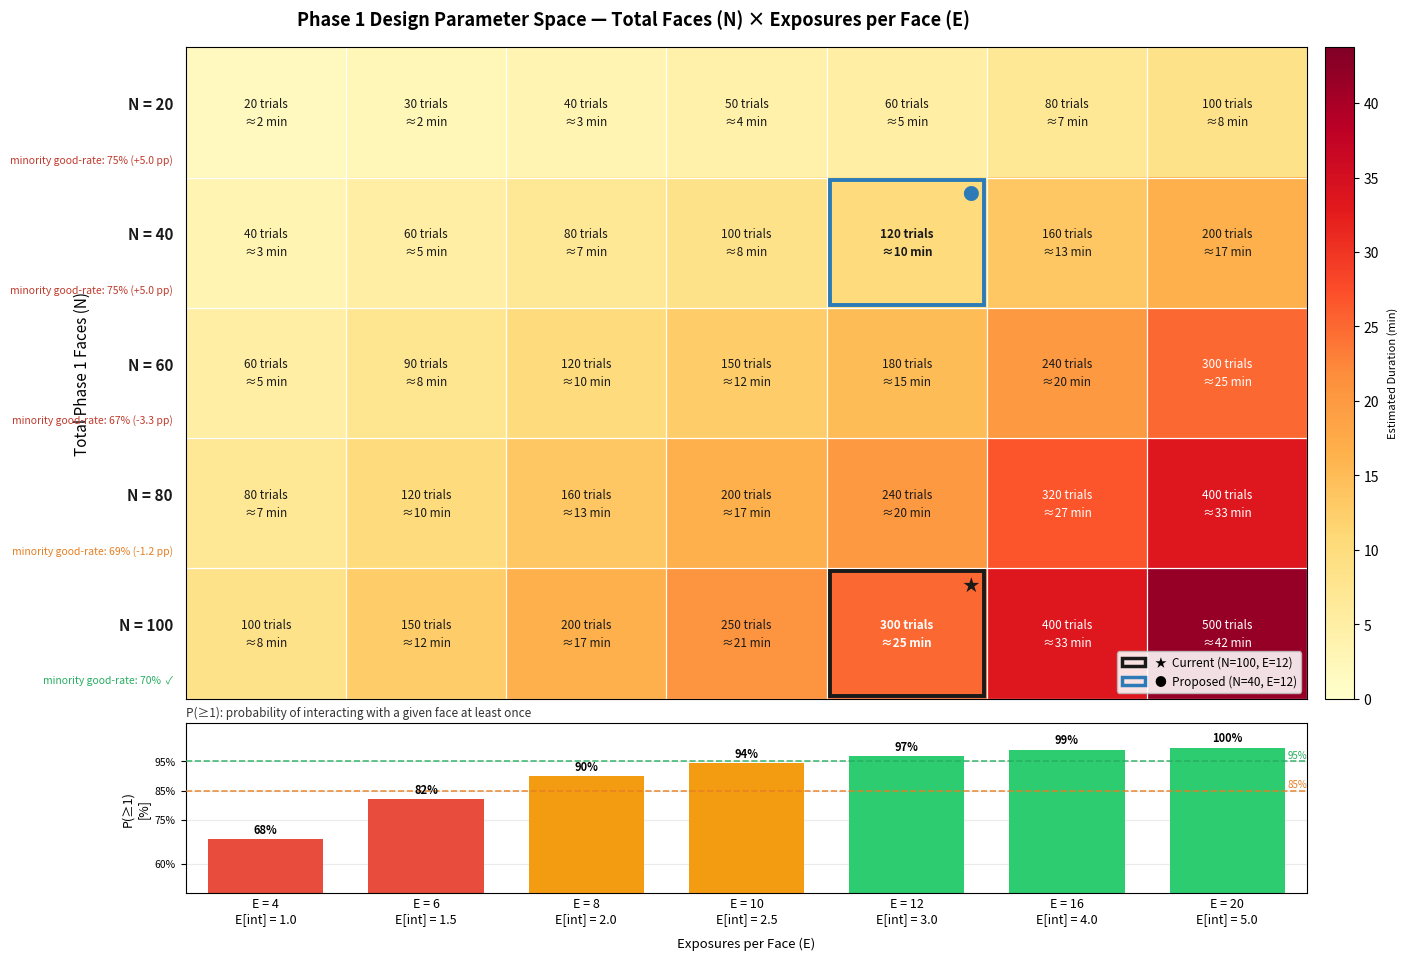

Write the Python code that produced this figure. (Note: this script raises an exception after producing the figure.)
#!/usr/bin/env python3
"""
Phase 1 Design Parameter Matrix
================================
Plots the parameter space of TOTAL_FACES × EXPOSURES_PER_FACE for Phase 1.

Each cell shows total Phase 1 trials and estimated duration.
Row labels include the minority-group good/bad ratio deviation (majority-minority
condition only) in colour-coded text below each N label.
Column headers (in the bar chart below) show E, E[int], and P(≥1).

Saves figure to: docs/design_parameter_matrix.png

Dependencies: numpy, matplotlib
"""

import numpy as np
import matplotlib.pyplot as plt
import matplotlib.patches as mpatches
from matplotlib.colors import Normalize
from matplotlib.gridspec import GridSpec

# ── Experiment constants ──────────────────────────────────────────────────────
FACES_PER_TRIAL = 4      # faces per trial panel
SEC_PER_TRIAL   = 5      # seconds per trial  (decision ~3 s + feedback 1 s + gap ~1 s)
MINORITY_RATIO  = 0.20   # minority color-group share in majority-minority condition
GOOD_RATIO      = 0.70   # target good-face fraction within each color group

# Named configurations to highlight
CONFIGS = {
    "Current (N=100, E=12)":  {"N": 100, "E": 12, "marker": "★", "ec": "#1a1a1a"},
    "Proposed (N=40, E=12)":  {"N":  40, "E": 12, "marker": "●", "ec": "#2c7bb6"},
}

# ── Parameter space ───────────────────────────────────────────────────────────
face_options     = [20, 40, 60, 80, 100]
exposure_options = [4, 6, 8, 10, 12, 16, 20]

n_rows = len(face_options)
n_cols = len(exposure_options)

# ── Helper functions ──────────────────────────────────────────────────────────

def total_trials(n, e):
    return (n * e) // FACES_PER_TRIAL

def duration_min(n, e):
    return total_trials(n, e) * SEC_PER_TRIAL / 60.0

def e_interactions(e):
    """Expected clicks on a given face = E / FACES_PER_TRIAL."""
    return e / FACES_PER_TRIAL

def p_at_least_one(e):
    """P(participant clicks a given face ≥ 1 time across all appearances)."""
    return 1.0 - (1.0 - 1.0 / FACES_PER_TRIAL) ** e

def minority_deviation(n):
    """
    Deviation (pp) of rounded minority good-face count from GOOD_RATIO.
    Returns None when the 80/20 split doesn't yield an integer minority count.
    """
    minority = n * MINORITY_RATIO
    if minority != int(minority):
        return None
    good_exact   = minority * GOOD_RATIO
    good_rounded = round(good_exact)
    actual_ratio = good_rounded / minority
    return (actual_ratio - GOOD_RATIO) * 100

# ── Build grids ───────────────────────────────────────────────────────────────
trials_grid   = np.array([[total_trials(n, e)  for e in exposure_options]
                           for n in face_options], dtype=float)
duration_grid = np.array([[duration_min(n, e)  for e in exposure_options]
                           for n in face_options], dtype=float)
p1_values     = np.array([p_at_least_one(e) * 100 for e in exposure_options])

# ── Figure layout ─────────────────────────────────────────────────────────────
fig = plt.figure(figsize=(16, 9.5))

# Title
fig.suptitle(
    "Phase 1 Design Parameter Space — Total Faces (N) × Exposures per Face (E)",
    fontsize=13, fontweight='bold', y=0.99,
)

gs = GridSpec(
    2, 2,
    figure=fig,
    height_ratios=[5, 1.3],
    width_ratios=[13.5, 0.35],
    hspace=0.06,
    wspace=0.03,
    left=0.22,   # wide left margin for custom row labels
    right=0.95,
    top=0.95,
    bottom=0.06,
)

ax_main = fig.add_subplot(gs[0, 0])
ax_bar  = fig.add_subplot(gs[1, 0])
ax_cb   = fig.add_subplot(gs[0, 1])

# ── Main heatmap ──────────────────────────────────────────────────────────────
cmap = plt.cm.YlOrRd
norm = Normalize(vmin=0, vmax=duration_grid.max() * 1.05)

im = ax_main.imshow(
    duration_grid, cmap=cmap, norm=norm, aspect='auto',
    extent=[-0.5, n_cols - 0.5, n_rows - 0.5, -0.5],
)

# White grid lines between cells
for x in np.arange(-0.5, n_cols, 1):
    ax_main.axvline(x, color='white', lw=0.9, zorder=2)
for y in np.arange(-0.5, n_rows, 1):
    ax_main.axhline(y, color='white', lw=0.9, zorder=2)

ax_main.set_xlim(-0.5, n_cols - 0.5)
ax_main.set_ylim(n_rows - 0.5, -0.5)

# No built-in x or y ticks on the main axes — we draw custom labels instead
ax_main.tick_params(bottom=False, labelbottom=False, left=False, labelleft=False)
ax_main.set_ylabel("Total Phase 1 Faces (N)", fontsize=11, labelpad=68)

# ── Custom row labels (N value + minority deviation) ─────────────────────────
for i, n in enumerate(face_options):
    dev = minority_deviation(n)

    # ── N label (bold, left-aligned)
    ax_main.text(
        -0.58, i, f"N = {n}",
        ha='right', va='bottom',
        fontsize=11, fontweight='bold', color='#1a1a1a',
        clip_on=False,
    )

    # ── Minority good-face rate sub-label (smaller, coloured)
    # Shows the actual good-face proportion achievable in the minority group
    # (majority-minority condition only; target = 70%).
    if dev is None:
        dev_txt = "80/20 split not possible"
        dev_col = '#cc0000'
    else:
        actual_pct = GOOD_RATIO * 100 + dev          # e.g. 70 + 5 = 75 %
        if abs(dev) < 0.01:
            dev_txt = f"minority good-rate: {actual_pct:.0f}%  ✓"
            dev_col = '#27ae60'
        else:
            sign    = '+' if dev > 0 else ''
            dev_txt = f"minority good-rate: {actual_pct:.0f}% ({sign}{dev:.1f} pp)"
            dev_col = '#e67e22' if abs(dev) <= 2 else '#c0392b'

    # y + 0.32 places the sub-label just below (y-axis is inverted: +y = down)
    ax_main.text(
        -0.58, i + 0.32, dev_txt,
        ha='right', va='top',
        fontsize=7.5, color=dev_col, style='italic',
        clip_on=False,
    )

# ── Cell annotations ──────────────────────────────────────────────────────────
for i, n in enumerate(face_options):
    for j, e in enumerate(exposure_options):
        t = int(trials_grid[i, j])
        d = duration_grid[i, j]

        txt_color = 'white' if norm(d) > 0.55 else '#1a1a1a'
        weight    = 'normal'

        config_hit = None
        for cfg_name, cfg in CONFIGS.items():
            if n == cfg["N"] and e == cfg["E"]:
                config_hit = (cfg_name, cfg)
                weight = 'bold'
                break

        ax_main.text(
            j, i, f"{t} trials\n≈{d:.0f} min",
            ha='center', va='center',
            fontsize=8.5, color=txt_color, fontweight=weight,
            linespacing=1.5, zorder=3,
        )

        if config_hit:
            cfg_name, cfg = config_hit
            ax_main.add_patch(plt.Rectangle(
                (j - 0.48, i - 0.48), 0.96, 0.96,
                linewidth=2.8, edgecolor=cfg["ec"],
                facecolor='none', zorder=5,
            ))
            ax_main.text(
                j + 0.45, i - 0.44, cfg["marker"],
                ha='right', va='top',
                fontsize=12, color=cfg["ec"], fontweight='bold', zorder=6,
            )

# ── P(≥1) bar chart ───────────────────────────────────────────────────────────
bar_colors = [
    '#2ecc71' if p >= 95 else ('#f39c12' if p >= 85 else '#e74c3c')
    for p in p1_values
]
ax_bar.bar(range(n_cols), p1_values, color=bar_colors, width=0.72, zorder=2)
ax_bar.axhline(95, color='#27ae60', ls='--', lw=1.2, alpha=0.85, zorder=3)
ax_bar.axhline(85, color='#e67e22', ls='--', lw=1.2, alpha=0.85, zorder=3)
ax_bar.text(n_cols - 0.5, 95.5, "95%", fontsize=7, color='#27ae60', ha='right', va='bottom')
ax_bar.text(n_cols - 0.5, 85.5, "85%", fontsize=7, color='#e67e22', ha='right', va='bottom')

for j, p in enumerate(p1_values):
    ax_bar.text(j, p + 1, f"{p:.0f}%",
                ha='center', va='bottom', fontsize=8, fontweight='bold')

ax_bar.set_xlim(-0.5, n_cols - 0.5)
ax_bar.set_ylim(50, 108)
ax_bar.set_yticks([60, 75, 85, 95])
ax_bar.set_yticklabels(["60%", "75%", "85%", "95%"], fontsize=7.5)
ax_bar.set_ylabel("P(≥1)\n[%]", fontsize=9, labelpad=4)
ax_bar.grid(axis='y', alpha=0.25, zorder=0)
ax_bar.tick_params(axis='x', length=0)

# Bar chart x-axis: E, E[int], P(≥1) per column
ax_bar.set_xticks(range(n_cols))
ax_bar.set_xticklabels(
    [f"E = {e}\nE[int] = {e_interactions(e):.1f}" for e in exposure_options],
    fontsize=9,
)
ax_bar.set_xlabel("Exposures per Face (E)", fontsize=9.5, labelpad=8)

ax_bar.set_title("P(≥1): probability of interacting with a given face at least once",
                 fontsize=8.5, loc='left', pad=5, color='#333333')

# ── Colorbar ──────────────────────────────────────────────────────────────────
cb = plt.colorbar(im, cax=ax_cb)
ax_cb.set_ylabel("Estimated Duration (min)", fontsize=8, labelpad=6)

# ── Legend ────────────────────────────────────────────────────────────────────
legend_handles = [
    mpatches.Patch(facecolor='none', edgecolor=cfg["ec"], linewidth=2.5,
                   label=f'{cfg["marker"]}  {name}')
    for name, cfg in CONFIGS.items()
]
ax_main.legend(
    handles=legend_handles, loc='lower right',
    fontsize=8.5, framealpha=0.88, edgecolor='#bbbbbb',
)

# ── Save ─────────────────────────────────────────────────────────────────────
out_path = "docs/design_parameter_matrix.png"
plt.savefig(out_path, dpi=150, bbox_inches='tight')
print(f"Saved: {out_path}")
plt.show()
